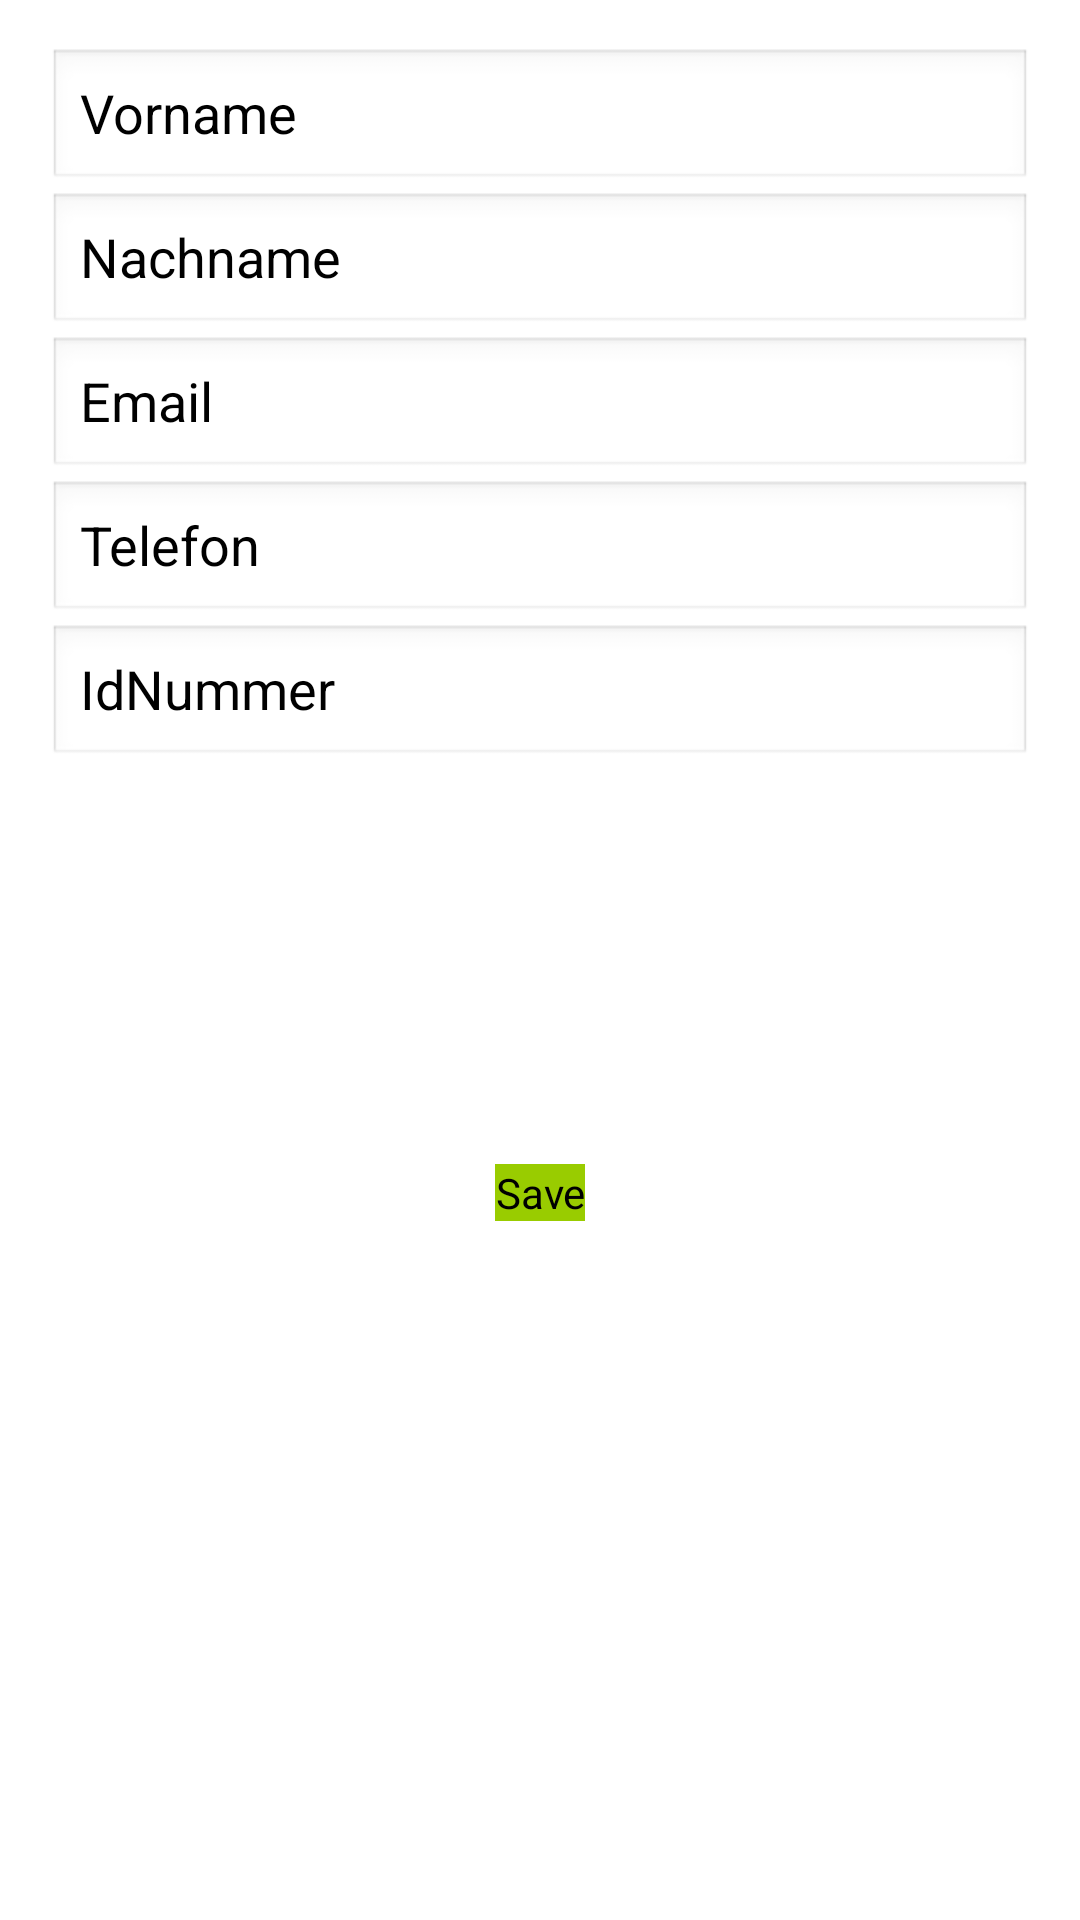

Android layout source for this screen:
<!-- AndroidManifest.xml: application theme AppTheme -->
<!-- res/layout/activity_new_driver.xml -->
<RelativeLayout xmlns:android="http://schemas.android.com/apk/res/android"
    xmlns:tools="http://schemas.android.com/tools" android:layout_width="match_parent"
    android:layout_height="match_parent" android:paddingLeft="@dimen/activity_horizontal_margin"
    android:paddingRight="@dimen/activity_horizontal_margin"
    android:paddingTop="@dimen/activity_vertical_margin"
    android:paddingBottom="@dimen/activity_vertical_margin"
    tools:context="com.example.mohammad.bluetoothconnect.NewDriverActivity">

    <EditText
        android:layout_width="match_parent"
        android:layout_height="wrap_content"
        android:inputType="textPersonName"
        android:text="@string/prename"
        android:ems="10"
        android:id="@+id/prenameText"
        android:layout_alignParentTop="true"
        android:layout_alignParentLeft="true" />

    <EditText
        android:layout_width="match_parent"
        android:layout_height="wrap_content"
        android:inputType="textPersonName"
        android:text="@string/surname"
        android:ems="10"
        android:id="@+id/surnameText"
        android:layout_below="@+id/prenameText"
        android:layout_alignParentLeft="true" />

    <EditText
        android:layout_width="match_parent"
        android:layout_height="wrap_content"
        android:inputType="textEmailAddress"
        android:ems="10"
        android:id="@+id/emailText"
        android:layout_gravity="center_horizontal"
        android:text="@string/email_adress"
        android:layout_below="@+id/surnameText"
        android:layout_alignParentLeft="true" />

    <EditText
        android:layout_width="match_parent"
        android:layout_height="wrap_content"
        android:inputType="phone"
        android:ems="10"
        android:id="@+id/mobileText"
        android:text="@string/mobile_number"
        android:layout_below="@+id/emailText"
        android:layout_alignParentLeft="true" />

    <EditText
        android:layout_width="match_parent"
        android:layout_height="wrap_content"
        android:inputType="numberDecimal"
        android:ems="10"
        android:id="@+id/registrationNumber"
        android:text="@string/registration_number"
        android:layout_below="@+id/mobileText"
        android:layout_alignParentLeft="true" />

    <Button
        android:layout_width="wrap_content"
        android:layout_height="wrap_content"
        android:text="@string/save_driver"
        android:id="@+id/save_contact"
        android:background="#FF99CC00"
        android:layout_gravity="center_horizontal"
        android:onClick="addContact"
        android:layout_marginTop="132dp"
        android:layout_below="@+id/registrationNumber"
        android:layout_centerHorizontal="true" />

</RelativeLayout>
<!-- resources referenced by this layout -->
<resources>
  <dimen name="activity_horizontal_margin">16dp</dimen>
  <dimen name="activity_vertical_margin">16dp</dimen>
  <string name="email_adress">Email</string>
  <string name="mobile_number">Telefon</string>
  <string name="prename">Vorname</string>
  <string name="registration_number">IdNummer</string>
  <string name="save_driver">Save</string>
  <string name="surname">Nachname</string>
  <style name="AppTheme" parent="android:Theme.Holo.Light.DarkActionBar">
          
      </style>
</resources>
